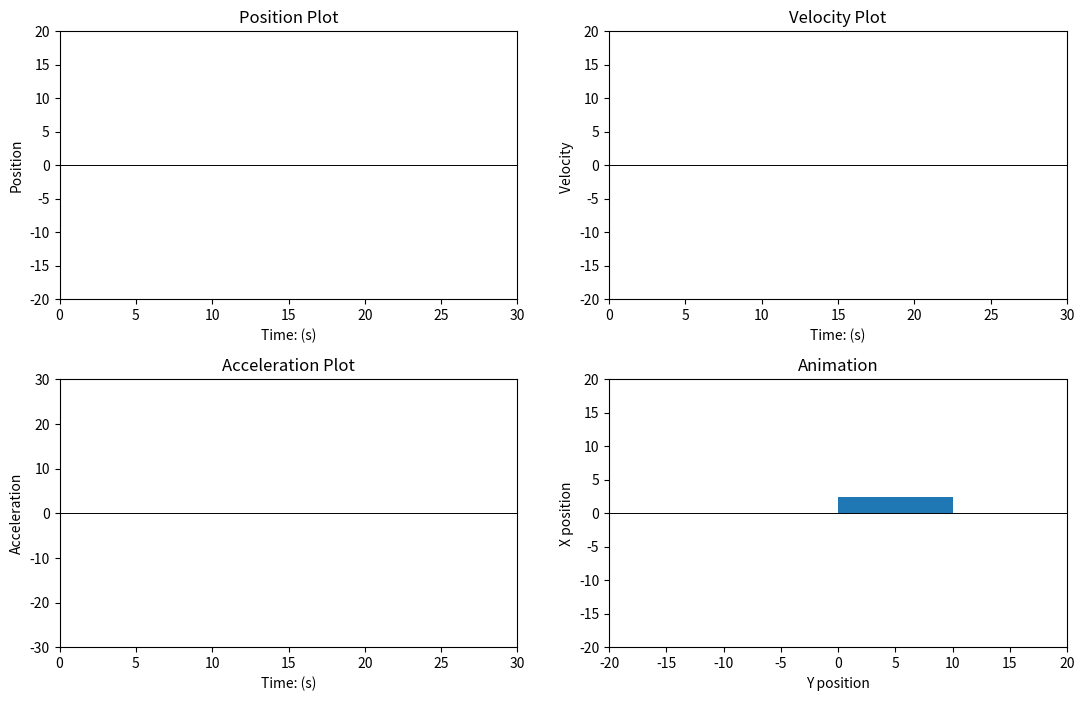

Write the Python code that produced this figure.
from matplotlib import pyplot as plt
from matplotlib import animation
import numpy as np
import time


time_interval = 0

# Initial values
position = 15
velocity = 0
acceleration = 0
sim_time = 0
simulation_time = 30.0

# Constants
mass = 2 # mass
k = 3 # spring coefficient
b = 0.1 # damping coefficient
# b = 2*np.sqrt(k*mass)# critical damping coefficient




class GraphPlot():
    def __init__(self,label, color):
        self.first_patch = plt.Polygon([[10, 10]], closed=None, fill=None, edgecolor=color, label=label)

    def init_func(self):
        self.first_patch.xy = [[0, 0]]
        return [self.first_patch]

    def update(self, data):
        # Add current x position to x graph
        arr = self.first_patch.get_xy().tolist()
        arr.append(data[0])
        self.first_patch.xy = arr

        return [self.first_patch]


def animate(i):
    global velocity,acceleration

    sim_time = time.time()  - start_time

    sim_time_label.set_text("Simulation Time: " + str(round(sim_time,2)))

    x, v,a = set(sim_time)





    X = np.linspace(x, 20, 1000)
    sinX = np.linspace(4 * np.pi, 6 * np.pi, 100)
    X3 = np.tile(sinX, 10)
    Y = 5*np.sin(X3)
    spring.set_data(X[:1000],Y[:1000])



    patch.xy = (x - 5, -1.25)
    acceleration_arrow.xy = a , 0
    acceleration_arrow.set_position([x,0])
    velocity_arrow.xy = v , 0
    velocity_arrow.set_position([x,0])

    pos_plot = plots[1].update([[sim_time, x], [sim_time,0]])
    vel_plot = plots[2].update([[sim_time, v], [sim_time,0]])
    acc_plot = plots[3].update([[sim_time, a],[sim_time,0]])
    ret_ = [patch, sim_time_label,spring, acceleration_arrow, velocity_arrow] + acc_plot + vel_plot + pos_plot

    return ret_


def init_func():
        sim_time_label.set_text("")
        patch.xy = (0, 0)

        pos_plot = plots[1].init_func()
        vel_plot = plots[2].init_func()
        acc_plot = plots[3].init_func()
        ret_ = [patch, sim_time_label] + acc_plot + vel_plot + pos_plot

        return ret_





def init_plots( plotx, ploty, xmin,xmax,ymin,ymax,xlabel, ylabel, title, color):
    ax[plotx,ploty].set_xlim((xmin, xmax))
    ax[plotx,ploty].set_ylim((ymin, ymax))
    plots.append(GraphPlot(title,color))
    ax[plotx,ploty].add_patch(plots[-1].first_patch)
    ax[plotx, ploty].set_xlabel(xlabel)
    ax[plotx, ploty].set_ylabel(ylabel)
    # ax[plotx, ploty].grid()
    ax[plotx, ploty].axhline(y=0, linewidth=0.7,color='k')
    # ax[plotx,ploty].legend()
    if plotx == 1 and ploty == 1:
        ax[plotx,ploty].add_patch(patch)

    ax[plotx,ploty].set_title(title)





def set(args):
    global position, velocity, acceleration, mass, k, b, time_interval # Get global variables

    dt = time.time() -  time_interval
    time_interval = time.time()
    spring_force = k * position # Fs = k * x
    damper_force = b * velocity # Fb = b * x'

    acceleration = - (spring_force + damper_force) / mass
    velocity += (acceleration * dt) # Integral(a) = v
    position += (velocity * dt) # Integral(v) = x

    return position, velocity, acceleration # Return position




if __name__ == "__main__":

    fig, ax = plt.subplots(2, 2, figsize=(13, 8))
    plt.subplots_adjust( hspace= 0.3)
    plots = [0]

    init_plots(0,0,0,simulation_time,-20, 20,"Time: (s)", "Position", "Position Plot", "g")

    init_plots(0,1,0,simulation_time,-20, 20,"Time: (s)", "Velocity ", "Velocity Plot","b")

    init_plots(1,0,0,simulation_time,-30, 30,"Time: (s)", "Acceleration" ,"Acceleration Plot", "r")

    sim_time_label = ax[1,1].text(0.03, 0.9, '', transform=ax[1,1].transAxes)
    acceleration_arrow = ax[1,1].annotate("", xy=(10000, 0), xytext=(0, 0), arrowprops={"facecolor": "r"})
    velocity_arrow = ax[1,1].annotate("", xy=(1000000, 0), xytext=(0, 0), arrowprops={"facecolor": "b"})


    X = np.linspace(position, 20, 1000)
    Y = 2.5*np.sin(position*X-position)

    spring, = plt.plot([0],[0], color="grey")
    patch = plt.Rectangle((0, -1.25), width=10, height=2.5, fc='tab:blue')
    start_time = time.time()
    time_interval = start_time
    init_plots(1,1,-20,20,-20, 20,"Y position", "X position", "Animation", None)
    animate = animation.FuncAnimation(fig, animate, interval=0.1, frames=30*60, blit=True, repeat=True, init_func=init_func)
    plt.show()
